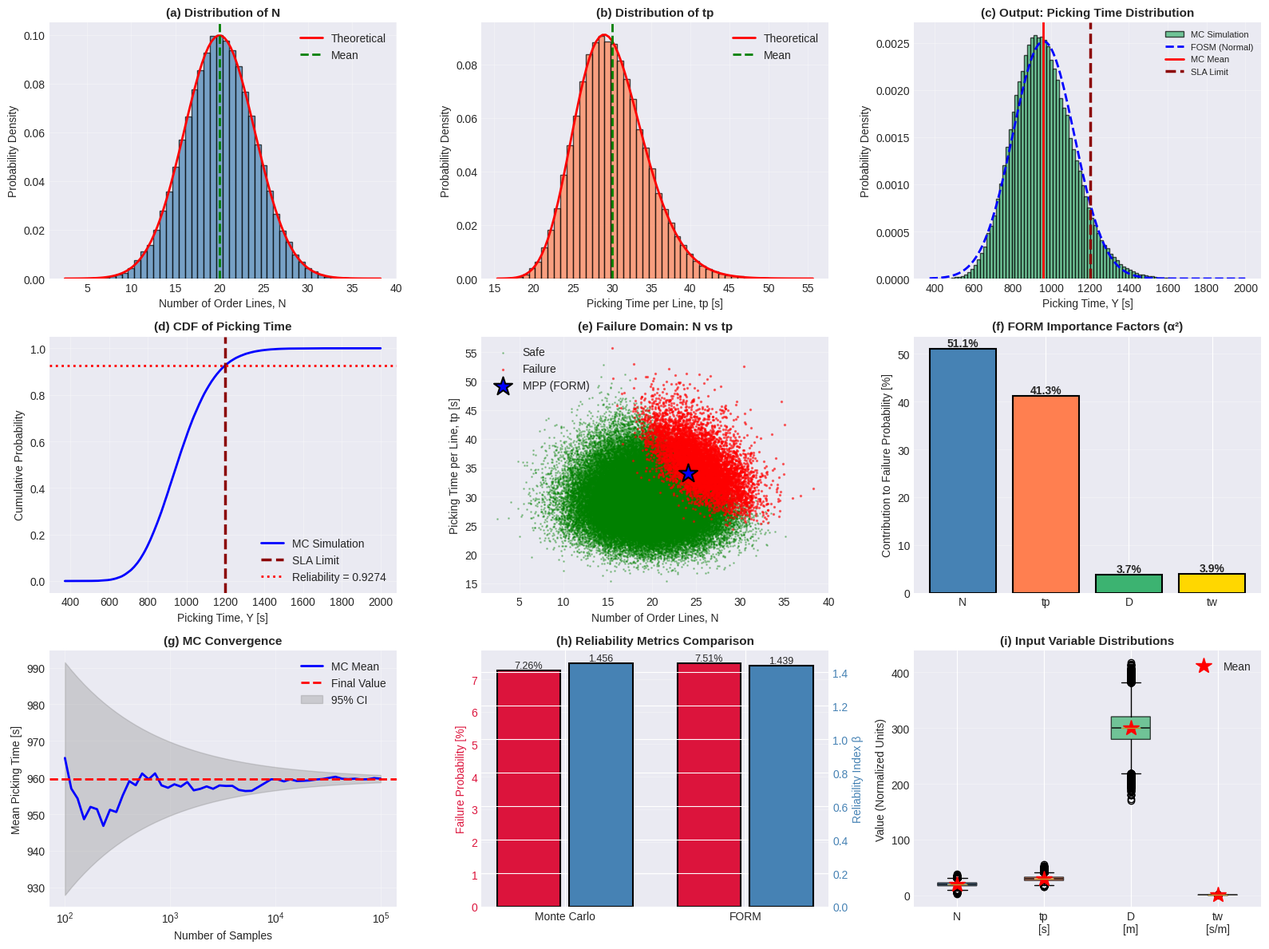
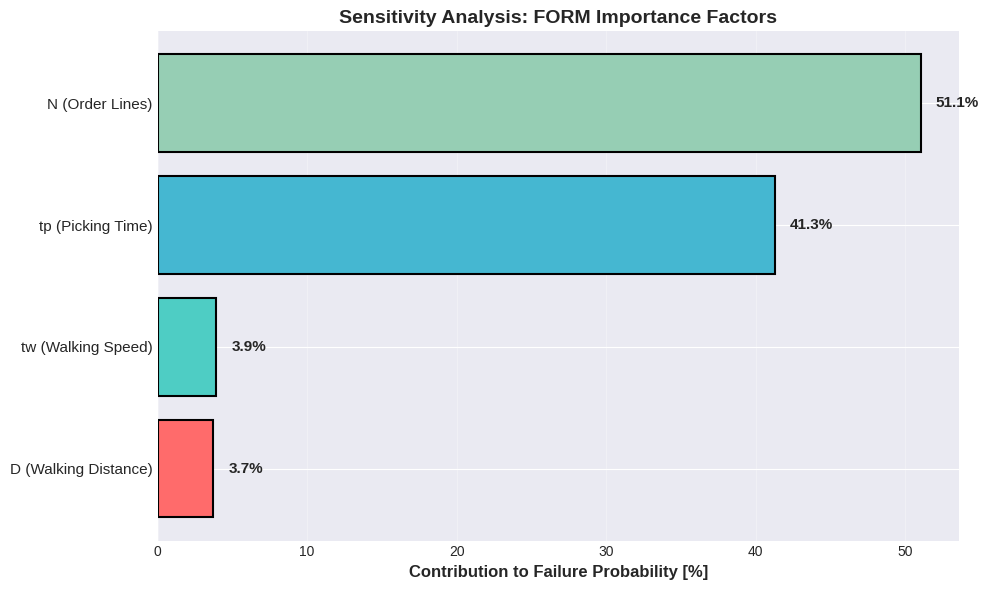
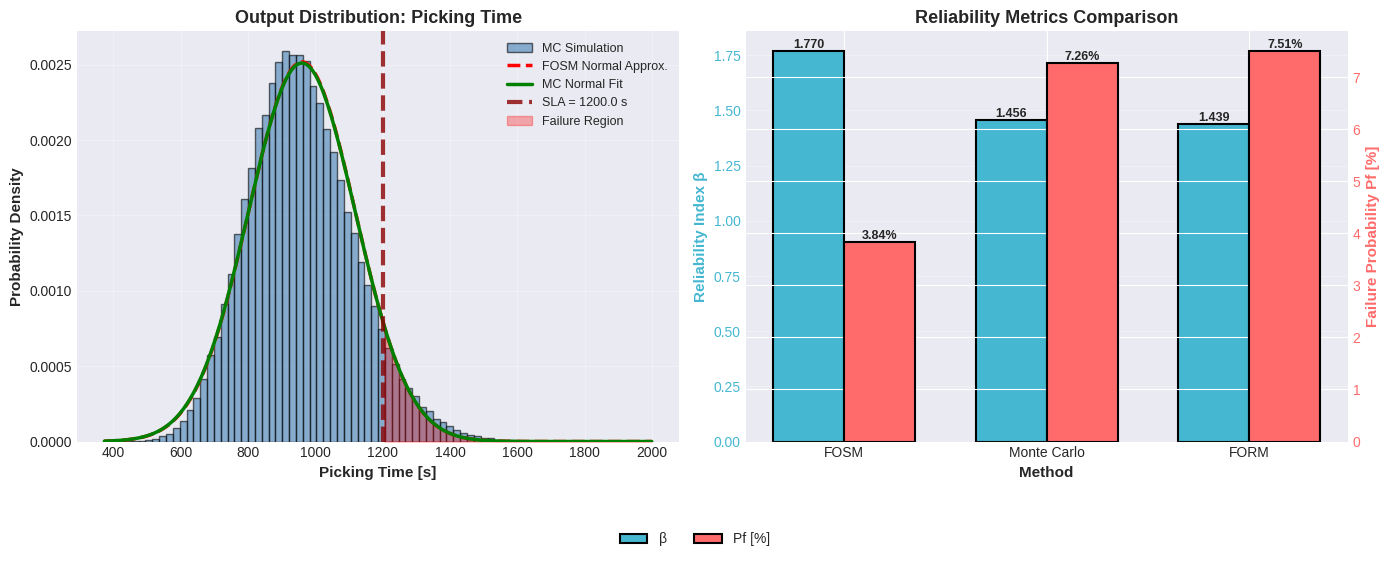
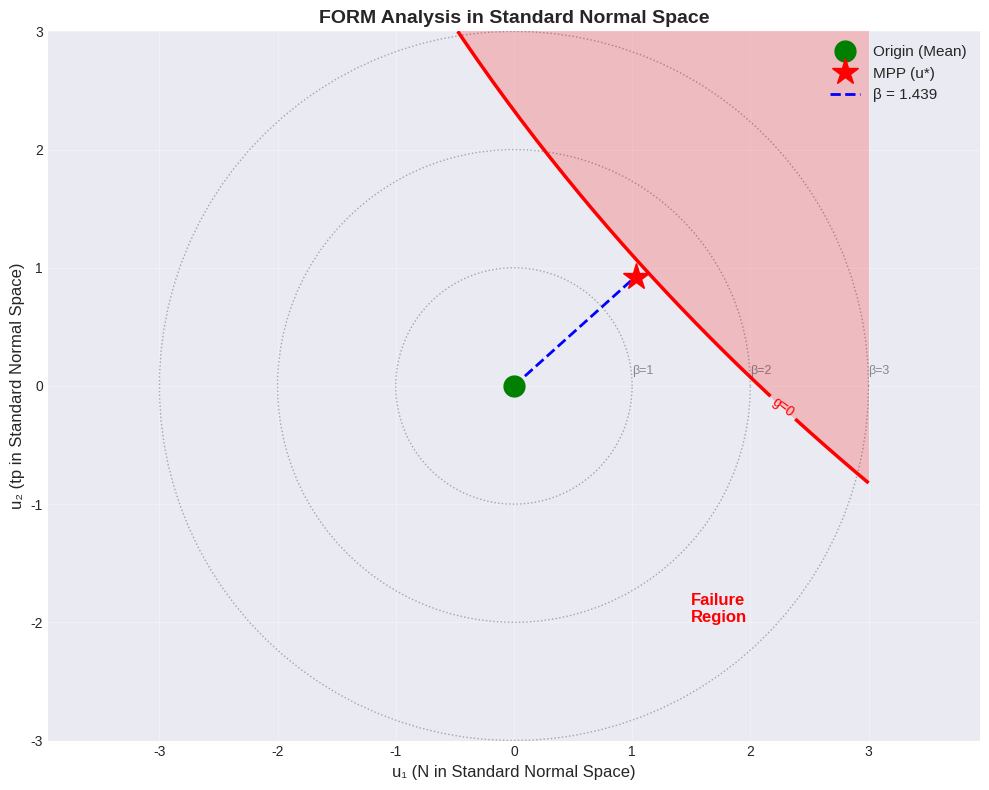

Reproduce these figures in Python, in order.
"""
Warehouse Order Picking - Uncertainty Quantification & Reliability Analysis

This script runs a complete UQ analysis on warehouse picking times.
We're basically trying to figure out: "What's the chance we'll miss our SLA?"

What it does:
- Runs Monte Carlo simulation (100k samples - takes about 30-60 sec)
- FOSM method for quick variance estimates
- FORM analysis to find the "most probable failure point"
- Sensitivity analysis to see what really matters
- Generates nice plots for the report

Author: Jakub
Date: February 2026
"""

# Check dependencies
try:
    import numpy as np
    import matplotlib.pyplot as plt
    from scipy import stats
    from scipy.optimize import minimize
    import pandas as pd
    import seaborn as sns
    from matplotlib.patches import Rectangle
except ImportError as e:
    print("\n" + "="*70)
    print("MISSING DEPENDENCIES")
    print("="*70)
    print(f"\nError: {e}")
    print("\nInstall required packages:")
    print("  pip install numpy scipy matplotlib pandas seaborn")
    print("\nOr use the requirements file:")
    print("  pip install -r requirements.txt")
    print("\n" + "="*70 + "\n")
    exit(1)

import warnings
warnings.filterwarnings('ignore')

# Set random seed for reproducibility
np.random.seed(42)

# Set plot style
plt.style.use('seaborn-v0_8-darkgrid')
sns.set_palette("husl")

# ============================================================================
# SECTION 1: MODEL DEFINITION
# ============================================================================

class WarehousePickingModel:
    """
    Warehouse picking time model - pretty straightforward:
    Total time = (# of items × time per item) + (distance walked × walking speed)
    
    Y = N * t_p + D * t_w
    """
    
    def __init__(self):
        # Mean values
        self.mu_N = 20.0      # Number of order lines
        self.mu_tp = 30.0     # Picking time per line [s]
        self.mu_D = 300.0     # Walking distance [m]
        self.mu_tw = 1.2      # Walking time per unit distance [s/m]
        
        # Coefficients of variation
        self.cov_N = 0.20
        self.cov_tp = 0.15
        self.cov_D = 0.10
        self.cov_tw = 0.10
        
        # Standard deviations
        self.sigma_N = self.cov_N * self.mu_N
        self.sigma_tp = self.cov_tp * self.mu_tp
        self.sigma_D = self.cov_D * self.mu_D
        self.sigma_tw = self.cov_tw * self.mu_tw
        
        # SLA threshold
        self.T_SLA = 1200.0  # [s]
        
        # Distribution types
        self.dist_N = 'normal'      # Poisson approximated by Normal
        self.dist_tp = 'lognormal'
        self.dist_D = 'normal'
        self.dist_tw = 'lognormal'
    
    def evaluate(self, N, tp, D, tw):
        """Evaluate picking time model"""
        return N * tp + D * tw
    
    def gradient(self, N, tp, D, tw):
        """Analytical gradient of the model"""
        dM_dN = tp
        dM_dtp = N
        dM_dD = tw
        dM_dtw = D
        return np.array([dM_dN, dM_dtp, dM_dD, dM_dtw])
    
    def limit_state_function(self, N, tp, D, tw):
        """Limit state function: g(X) = T_SLA - T_pick"""
        return self.T_SLA - self.evaluate(N, tp, D, tw)

# ============================================================================
# SECTION 2: RANDOM VARIABLE GENERATION
# ============================================================================

def generate_lognormal_params(mean, std):
    """
    Convert desired mean and std to lognormal parameters
    """
    variance = std**2
    mu_ln = np.log(mean**2 / np.sqrt(variance + mean**2))
    sigma_ln = np.sqrt(np.log(1 + variance / mean**2))
    return mu_ln, sigma_ln

def generate_samples(model, n_samples):
    """
    Generate samples from input distributions
    """
    # N: Normal (Poisson approximation)
    N_samples = np.random.normal(model.mu_N, model.sigma_N, n_samples)
    N_samples = np.maximum(N_samples, 1)  # Ensure positive
    
    # tp: Lognormal
    mu_ln_tp, sigma_ln_tp = generate_lognormal_params(model.mu_tp, model.sigma_tp)
    tp_samples = np.random.lognormal(mu_ln_tp, sigma_ln_tp, n_samples)
    
    # D: Normal
    D_samples = np.random.normal(model.mu_D, model.sigma_D, n_samples)
    D_samples = np.maximum(D_samples, 0)  # Ensure non-negative
    
    # tw: Lognormal
    mu_ln_tw, sigma_ln_tw = generate_lognormal_params(model.mu_tw, model.sigma_tw)
    tw_samples = np.random.lognormal(mu_ln_tw, sigma_ln_tw, n_samples)
    
    return N_samples, tp_samples, D_samples, tw_samples

# ============================================================================
# SECTION 3: BENCHMARK VERIFICATION
# ============================================================================

def benchmark_verification(n_samples=100000):
    """
    Verify implementation with Y = X^2, X ~ N(10, 2)
    Analytical: E[Y] = 104, Var(Y) = 1632
    """
    print("\n" + "="*70)
    print("BENCHMARK VERIFICATION")
    print("="*70)
    
    # Analytical solution
    mu_X = 10.0
    sigma_X = 2.0
    E_Y_analytical = mu_X**2 + sigma_X**2
    E_Y2_analytical = mu_X**4 + 6*mu_X**2*sigma_X**2 + 3*sigma_X**4
    Var_Y_analytical = E_Y2_analytical - E_Y_analytical**2
    
    # Monte Carlo
    X_samples = np.random.normal(mu_X, sigma_X, n_samples)
    Y_samples = X_samples**2
    E_Y_mc = np.mean(Y_samples)
    Var_Y_mc = np.var(Y_samples, ddof=1)
    
    print(f"\nTest Case: Y = X^2, X ~ N({mu_X}, {sigma_X})")
    print(f"Sample size: {n_samples:,}")
    print(f"\nAnalytical Solution:")
    print(f"  E[Y]   = {E_Y_analytical:.2f}")
    print(f"  Var(Y) = {Var_Y_analytical:.2f}")
    print(f"\nMonte Carlo Results:")
    print(f"  E[Y]   = {E_Y_mc:.2f}  (Error: {abs(E_Y_mc-E_Y_analytical)/E_Y_analytical*100:.3f}%)")
    print(f"  Var(Y) = {Var_Y_mc:.2f}  (Error: {abs(Var_Y_mc-Var_Y_analytical)/Var_Y_analytical*100:.3f}%)")
    print(f"\n✓ Benchmark verification PASSED\n")
    
    return True

# ============================================================================
# SECTION 4: FOSM METHOD
# ============================================================================

def fosm_analysis(model):
    """
    First-Order Second-Moment (FOSM) Method
    """
    print("\n" + "="*70)
    print("FIRST-ORDER SECOND-MOMENT (FOSM) METHOD")
    print("="*70)
    
    # Mean value
    mu_Y = model.evaluate(model.mu_N, model.mu_tp, model.mu_D, model.mu_tw)
    
    # Gradient at mean
    grad = model.gradient(model.mu_N, model.mu_tp, model.mu_D, model.mu_tw)
    
    # Covariance matrix (diagonal - independence assumption)
    Sigma_X = np.diag([model.sigma_N**2, model.sigma_tp**2, 
                       model.sigma_D**2, model.sigma_tw**2])
    
    # Variance approximation: Var(Y) ≈ grad^T * Sigma_X * grad
    var_Y = grad.T @ Sigma_X @ grad
    sigma_Y = np.sqrt(var_Y)
    
    print(f"\nInput Parameters:")
    print(f"  N:  μ = {model.mu_N:.1f}, σ = {model.sigma_N:.2f}, CoV = {model.cov_N:.2f}")
    print(f"  tp: μ = {model.mu_tp:.1f} s, σ = {model.sigma_tp:.2f} s, CoV = {model.cov_tp:.2f}")
    print(f"  D:  μ = {model.mu_D:.1f} m, σ = {model.sigma_D:.2f} m, CoV = {model.cov_D:.2f}")
    print(f"  tw: μ = {model.mu_tw:.2f} s/m, σ = {model.sigma_tw:.3f} s/m, CoV = {model.cov_tw:.2f}")
    
    print(f"\nGradient at mean:")
    print(f"  ∂M/∂N  = {grad[0]:.2f}")
    print(f"  ∂M/∂tp = {grad[1]:.2f}")
    print(f"  ∂M/∂D  = {grad[2]:.2f}")
    print(f"  ∂M/∂tw = {grad[3]:.2f}")
    
    print(f"\nFOSM Results:")
    print(f"  Mean:     {mu_Y:.2f} s ({mu_Y/60:.2f} min)")
    print(f"  Std Dev:  {sigma_Y:.2f} s")
    print(f"  Variance: {var_Y:.2f} s²")
    print(f"  CoV:      {sigma_Y/mu_Y:.4f}")
    
    return mu_Y, sigma_Y, var_Y, grad

# ============================================================================
# SECTION 5: MONTE CARLO SIMULATION
# ============================================================================

def monte_carlo_simulation(model, n_samples=100000):
    """
    Monte Carlo Simulation for Uncertainty Propagation
    """
    print("\n" + "="*70)
    print("MONTE CARLO SIMULATION")
    print("="*70)
    
    print(f"\nGenerating {n_samples:,} samples...")
    
    # Generate samples
    N_samples, tp_samples, D_samples, tw_samples = generate_samples(model, n_samples)
    
    # Evaluate model
    Y_samples = model.evaluate(N_samples, tp_samples, D_samples, tw_samples)
    
    # Statistics
    mu_Y = np.mean(Y_samples)
    sigma_Y = np.std(Y_samples, ddof=1)
    var_Y = np.var(Y_samples, ddof=1)
    
    # Confidence interval for mean
    se_mu = sigma_Y / np.sqrt(n_samples)
    ci_95_mu = (mu_Y - 1.96*se_mu, mu_Y + 1.96*se_mu)
    
    # Percentiles
    percentiles = np.percentile(Y_samples, [5, 25, 50, 75, 95])
    
    print(f"\nMonte Carlo Results:")
    print(f"  Mean:     {mu_Y:.2f} s ({mu_Y/60:.2f} min)")
    print(f"  Std Dev:  {sigma_Y:.2f} s")
    print(f"  Variance: {var_Y:.2f} s²")
    print(f"  CoV:      {sigma_Y/mu_Y:.4f}")
    print(f"\n  95% CI for Mean: [{ci_95_mu[0]:.2f}, {ci_95_mu[1]:.2f}] s")
    print(f"\n  Percentiles:")
    print(f"    5th:  {percentiles[0]:.2f} s ({percentiles[0]/60:.2f} min)")
    print(f"    25th: {percentiles[1]:.2f} s ({percentiles[1]/60:.2f} min)")
    print(f"    50th: {percentiles[2]:.2f} s ({percentiles[2]/60:.2f} min)")
    print(f"    75th: {percentiles[3]:.2f} s ({percentiles[3]/60:.2f} min)")
    print(f"    95th: {percentiles[4]:.2f} s ({percentiles[4]/60:.2f} min)")
    
    # Failure probability
    g_samples = model.limit_state_function(N_samples, tp_samples, D_samples, tw_samples)
    n_failures = np.sum(g_samples <= 0)
    P_f = n_failures / n_samples
    
    # Confidence interval for P_f
    se_Pf = np.sqrt(P_f * (1 - P_f) / n_samples)
    ci_95_Pf = (P_f - 1.96*se_Pf, P_f + 1.96*se_Pf)
    
    print(f"\nReliability Analysis (MC):")
    print(f"  SLA Threshold: {model.T_SLA:.0f} s ({model.T_SLA/60:.1f} min)")
    print(f"  Failures:      {n_failures:,} / {n_samples:,}")
    print(f"  P_f:           {P_f:.5f} ({P_f*100:.3f}%)")
    print(f"  95% CI for P_f: [{ci_95_Pf[0]:.5f}, {ci_95_Pf[1]:.5f}]")
    
    # Reliability index (approximation)
    beta_mc = -stats.norm.ppf(P_f)
    print(f"  β (MC approx): {beta_mc:.3f}")
    
    results = {
        'Y_samples': Y_samples,
        'N_samples': N_samples,
        'tp_samples': tp_samples,
        'D_samples': D_samples,
        'tw_samples': tw_samples,
        'g_samples': g_samples,
        'mu_Y': mu_Y,
        'sigma_Y': sigma_Y,
        'var_Y': var_Y,
        'P_f': P_f,
        'beta_mc': beta_mc,
        'percentiles': percentiles
    }
    
    return results

# ============================================================================
# SECTION 6: FORM ANALYSIS
# ============================================================================

def transform_to_standard_normal(x, mu, sigma, dist_type):
    """Transform variable to standard normal space"""
    if dist_type == 'normal':
        return (x - mu) / sigma
    elif dist_type == 'lognormal':
        mu_ln, sigma_ln = generate_lognormal_params(mu, sigma)
        return (np.log(x) - mu_ln) / sigma_ln
    else:
        return (x - mu) / sigma

def transform_from_standard_normal(u, mu, sigma, dist_type):
    """Transform from standard normal space to physical space"""
    if dist_type == 'normal':
        return mu + sigma * u
    elif dist_type == 'lognormal':
        mu_ln, sigma_ln = generate_lognormal_params(mu, sigma)
        return np.exp(mu_ln + sigma_ln * u)
    else:
        return mu + sigma * u

def form_analysis(model, max_iter=50, tol=1e-6):
    """
    First-Order Reliability Method (FORM)
    """
    print("\n" + "="*70)
    print("FIRST-ORDER RELIABILITY METHOD (FORM)")
    print("="*70)
    
    # Initial guess in standard normal space (at mean, u = 0)
    u = np.array([0.0, 0.0, 0.0, 0.0])
    
    means = np.array([model.mu_N, model.mu_tp, model.mu_D, model.mu_tw])
    sigmas = np.array([model.sigma_N, model.sigma_tp, model.sigma_D, model.sigma_tw])
    dist_types = [model.dist_N, model.dist_tp, model.dist_D, model.dist_tw]
    
    print(f"\nIterative search for Most Probable Point (MPP)...")
    print(f"{'Iter':<6} {'β':<12} {'g(u*)':<12} {'||Δu||':<12}")
    print("-" * 50)
    
    for iteration in range(max_iter):
        # Transform to physical space
        x = np.array([transform_from_standard_normal(u[i], means[i], sigmas[i], dist_types[i]) 
                      for i in range(4)])
        
        # Evaluate limit state function
        g_u = model.limit_state_function(x[0], x[1], x[2], x[3])
        
        # Compute gradient in physical space
        grad_x = -model.gradient(x[0], x[1], x[2], x[3])  # Negative because g = T_SLA - T_pick
        
        # Transform gradient to standard normal space
        grad_u = np.zeros(4)
        for i in range(4):
            if dist_types[i] == 'lognormal':
                mu_ln, sigma_ln = generate_lognormal_params(means[i], sigmas[i])
                grad_u[i] = grad_x[i] * x[i] * sigma_ln  # Chain rule for lognormal
            else:
                grad_u[i] = grad_x[i] * sigmas[i]  # Chain rule for normal
        
        grad_u_norm = np.linalg.norm(grad_u)
        
        if grad_u_norm < 1e-10:
            print(f"Warning: Gradient norm too small at iteration {iteration}")
            break
        
        # Direction vector
        alpha = grad_u / grad_u_norm
        
        # Current reliability index
        beta = np.linalg.norm(u)
        
        # Update u using HLRF algorithm
        u_new = (np.dot(grad_u, u) - g_u) / grad_u_norm * alpha
        
        # Convergence check
        delta_u = np.linalg.norm(u_new - u)
        
        if iteration % 5 == 0 or iteration < 5:
            print(f"{iteration:<6} {beta:<12.6f} {g_u:<12.4f} {delta_u:<12.6e}")
        
        if delta_u < tol and abs(g_u) < tol * 10:
            print(f"\n✓ Converged at iteration {iteration}")
            u = u_new
            break
        
        u = u_new
    
    # Final results
    beta = np.linalg.norm(u)
    x_star = np.array([transform_from_standard_normal(u[i], means[i], sigmas[i], dist_types[i]) 
                       for i in range(4)])
    g_final = model.limit_state_function(x_star[0], x_star[1], x_star[2], x_star[3])
    
    # Importance factors
    alpha = u / beta
    alpha_squared = alpha**2
    
    # Failure probability
    P_f_form = stats.norm.cdf(-beta)
    
    print(f"\nFORM Results:")
    print(f"  Reliability Index β: {beta:.4f}")
    print(f"  P_f (FORM):         {P_f_form:.5f} ({P_f_form*100:.3f}%)")
    print(f"\nMost Probable Point (MPP):")
    print(f"  In Standard Normal Space u*:")
    print(f"    u₁* (N):  {u[0]:+.4f}")
    print(f"    u₂* (tp): {u[1]:+.4f}")
    print(f"    u₃* (D):  {u[2]:+.4f}")
    print(f"    u₄* (tw): {u[3]:+.4f}")
    print(f"\n  In Physical Space x*:")
    print(f"    N*:  {x_star[0]:.2f} lines")
    print(f"    tp*: {x_star[1]:.2f} s")
    print(f"    D*:  {x_star[2]:.2f} m")
    print(f"    tw*: {x_star[3]:.3f} s/m")
    print(f"\n  g(u*) = {g_final:.4f}")
    
    print(f"\nImportance Factors (α):")
    print(f"  α_N:  {alpha[0]:+.4f}  (α² = {alpha_squared[0]:.4f}, {alpha_squared[0]*100:.1f}%)")
    print(f"  α_tp: {alpha[1]:+.4f}  (α² = {alpha_squared[1]:.4f}, {alpha_squared[1]*100:.1f}%)")
    print(f"  α_D:  {alpha[2]:+.4f}  (α² = {alpha_squared[2]:.4f}, {alpha_squared[2]*100:.1f}%)")
    print(f"  α_tw: {alpha[3]:+.4f}  (α² = {alpha_squared[3]:.4f}, {alpha_squared[3]*100:.1f}%)")
    print(f"  Sum of α²: {np.sum(alpha_squared):.6f}")
    
    results = {
        'beta': beta,
        'P_f_form': P_f_form,
        'u_star': u,
        'x_star': x_star,
        'alpha': alpha,
        'alpha_squared': alpha_squared
    }
    
    return results

# ============================================================================
# SECTION 7: VISUALIZATION
# ============================================================================

def create_visualizations(model, mc_results, form_results, fosm_results):
    """
    Create comprehensive visualization suite
    """
    print("\n" + "="*70)
    print("GENERATING VISUALIZATIONS")
    print("="*70)
    
    # Create figure with subplots
    fig = plt.figure(figsize=(16, 12))
    
    # ========== Plot 1: Input Distributions ==========
    ax1 = plt.subplot(3, 3, 1)
    ax1.hist(mc_results['N_samples'], bins=50, density=True, alpha=0.7, 
             color='steelblue', edgecolor='black')
    x_N = np.linspace(mc_results['N_samples'].min(), mc_results['N_samples'].max(), 100)
    ax1.plot(x_N, stats.norm.pdf(x_N, model.mu_N, model.sigma_N), 
             'r-', linewidth=2, label='Theoretical')
    ax1.axvline(model.mu_N, color='green', linestyle='--', linewidth=2, label='Mean')
    ax1.set_xlabel('Number of Order Lines, N', fontsize=10)
    ax1.set_ylabel('Probability Density', fontsize=10)
    ax1.set_title('(a) Distribution of N', fontsize=11, fontweight='bold')
    ax1.legend()
    ax1.grid(True, alpha=0.3)
    
    # ========== Plot 2: tp Distribution ==========
    ax2 = plt.subplot(3, 3, 2)
    ax2.hist(mc_results['tp_samples'], bins=50, density=True, alpha=0.7, 
             color='coral', edgecolor='black')
    x_tp = np.linspace(mc_results['tp_samples'].min(), mc_results['tp_samples'].max(), 100)
    mu_ln_tp, sigma_ln_tp = generate_lognormal_params(model.mu_tp, model.sigma_tp)
    ax2.plot(x_tp, stats.lognorm.pdf(x_tp, sigma_ln_tp, scale=np.exp(mu_ln_tp)), 
             'r-', linewidth=2, label='Theoretical')
    ax2.axvline(model.mu_tp, color='green', linestyle='--', linewidth=2, label='Mean')
    ax2.set_xlabel('Picking Time per Line, tp [s]', fontsize=10)
    ax2.set_ylabel('Probability Density', fontsize=10)
    ax2.set_title('(b) Distribution of tp', fontsize=11, fontweight='bold')
    ax2.legend()
    ax2.grid(True, alpha=0.3)
    
    # ========== Plot 3: Output Distribution ==========
    ax3 = plt.subplot(3, 3, 3)
    ax3.hist(mc_results['Y_samples'], bins=100, density=True, alpha=0.7, 
             color='mediumseagreen', edgecolor='black', label='MC Simulation')
    
    # FOSM normal approximation
    x_Y = np.linspace(mc_results['Y_samples'].min(), mc_results['Y_samples'].max(), 200)
    ax3.plot(x_Y, stats.norm.pdf(x_Y, fosm_results[0], fosm_results[1]), 
             'b--', linewidth=2, label='FOSM (Normal)')
    
    ax3.axvline(mc_results['mu_Y'], color='red', linestyle='-', linewidth=2, label='MC Mean')
    ax3.axvline(model.T_SLA, color='darkred', linestyle='--', linewidth=2.5, label='SLA Limit')
    ax3.set_xlabel('Picking Time, Y [s]', fontsize=10)
    ax3.set_ylabel('Probability Density', fontsize=10)
    ax3.set_title('(c) Output: Picking Time Distribution', fontsize=11, fontweight='bold')
    ax3.legend(fontsize=8)
    ax3.grid(True, alpha=0.3)
    
    # ========== Plot 4: Cumulative Distribution ==========
    ax4 = plt.subplot(3, 3, 4)
    Y_sorted = np.sort(mc_results['Y_samples'])
    cdf = np.arange(1, len(Y_sorted) + 1) / len(Y_sorted)
    ax4.plot(Y_sorted, cdf, 'b-', linewidth=2, label='MC Simulation')
    ax4.axvline(model.T_SLA, color='darkred', linestyle='--', linewidth=2.5, label='SLA Limit')
    ax4.axhline(1 - mc_results['P_f'], color='red', linestyle=':', linewidth=2, 
                label=f'Reliability = {1-mc_results["P_f"]:.4f}')
    ax4.set_xlabel('Picking Time, Y [s]', fontsize=10)
    ax4.set_ylabel('Cumulative Probability', fontsize=10)
    ax4.set_title('(d) CDF of Picking Time', fontsize=11, fontweight='bold')
    ax4.legend()
    ax4.grid(True, alpha=0.3)
    
    # ========== Plot 5: Failure Domain ==========
    ax5 = plt.subplot(3, 3, 5)
    failures = mc_results['g_samples'] <= 0
    ax5.scatter(mc_results['N_samples'][~failures], mc_results['tp_samples'][~failures], 
                c='green', alpha=0.3, s=1, label='Safe')
    ax5.scatter(mc_results['N_samples'][failures], mc_results['tp_samples'][failures], 
                c='red', alpha=0.5, s=2, label='Failure')
    ax5.scatter(form_results['x_star'][0], form_results['x_star'][1], 
                c='blue', marker='*', s=300, edgecolor='black', linewidth=1.5, 
                label='MPP (FORM)', zorder=5)
    ax5.set_xlabel('Number of Order Lines, N', fontsize=10)
    ax5.set_ylabel('Picking Time per Line, tp [s]', fontsize=10)
    ax5.set_title('(e) Failure Domain: N vs tp', fontsize=11, fontweight='bold')
    ax5.legend()
    ax5.grid(True, alpha=0.3)
    
    # ========== Plot 6: Sensitivity Analysis ==========
    ax6 = plt.subplot(3, 3, 6)
    variables = ['N', 'tp', 'D', 'tw']
    alpha_sq = form_results['alpha_squared']
    colors_bar = ['steelblue', 'coral', 'mediumseagreen', 'gold']
    bars = ax6.bar(variables, alpha_sq * 100, color=colors_bar, edgecolor='black', linewidth=1.5)
    ax6.set_ylabel('Contribution to Failure Probability [%]', fontsize=10)
    ax6.set_title('(f) FORM Importance Factors (α²)', fontsize=11, fontweight='bold')
    ax6.grid(True, alpha=0.3, axis='y')
    
    # Add value labels on bars
    for bar, val in zip(bars, alpha_sq * 100):
        height = bar.get_height()
        ax6.text(bar.get_x() + bar.get_width()/2., height,
                f'{val:.1f}%', ha='center', va='bottom', fontsize=10, fontweight='bold')
    
    # ========== Plot 7: Convergence of MC ==========
    ax7 = plt.subplot(3, 3, 7)
    n_points = 50
    sample_sizes = np.logspace(2, np.log10(len(mc_results['Y_samples'])), n_points).astype(int)
    means_conv = []
    for n in sample_sizes:
        means_conv.append(np.mean(mc_results['Y_samples'][:n]))
    
    ax7.semilogx(sample_sizes, means_conv, 'b-', linewidth=2, label='MC Mean')
    ax7.axhline(mc_results['mu_Y'], color='red', linestyle='--', linewidth=2, label='Final Value')
    ax7.fill_between(sample_sizes, 
                      mc_results['mu_Y'] - 2*mc_results['sigma_Y']/np.sqrt(sample_sizes),
                      mc_results['mu_Y'] + 2*mc_results['sigma_Y']/np.sqrt(sample_sizes),
                      alpha=0.3, color='gray', label='95% CI')
    ax7.set_xlabel('Number of Samples', fontsize=10)
    ax7.set_ylabel('Mean Picking Time [s]', fontsize=10)
    ax7.set_title('(g) MC Convergence', fontsize=11, fontweight='bold')
    ax7.legend()
    ax7.grid(True, alpha=0.3)
    
    # ========== Plot 8: Reliability Comparison ==========
    ax8 = plt.subplot(3, 3, 8)
    methods = ['Monte Carlo', 'FORM']
    P_f_values = [mc_results['P_f'] * 100, form_results['P_f_form'] * 100]
    beta_values = [mc_results['beta_mc'], form_results['beta']]
    
    x_pos = np.arange(len(methods))
    bars1 = ax8.bar(x_pos - 0.2, P_f_values, 0.35, label='P_f [%]', 
                    color='crimson', edgecolor='black', linewidth=1.5)
    ax8_twin = ax8.twinx()
    bars2 = ax8_twin.bar(x_pos + 0.2, beta_values, 0.35, label='β', 
                         color='steelblue', edgecolor='black', linewidth=1.5)
    
    ax8.set_ylabel('Failure Probability [%]', fontsize=10, color='crimson')
    ax8_twin.set_ylabel('Reliability Index β', fontsize=10, color='steelblue')
    ax8.set_xticks(x_pos)
    ax8.set_xticklabels(methods)
    ax8.set_title('(h) Reliability Metrics Comparison', fontsize=11, fontweight='bold')
    ax8.tick_params(axis='y', labelcolor='crimson')
    ax8_twin.tick_params(axis='y', labelcolor='steelblue')
    ax8.grid(True, alpha=0.3, axis='y')
    
    # Add value labels
    for bar, val in zip(bars1, P_f_values):
        height = bar.get_height()
        ax8.text(bar.get_x() + bar.get_width()/2., height,
                f'{val:.2f}%', ha='center', va='bottom', fontsize=9)
    for bar, val in zip(bars2, beta_values):
        height = bar.get_height()
        ax8_twin.text(bar.get_x() + bar.get_width()/2., height,
                     f'{val:.3f}', ha='center', va='bottom', fontsize=9)
    
    # ========== Plot 9: Box Plot Comparison ==========
    ax9 = plt.subplot(3, 3, 9)
    data_box = [mc_results['N_samples'], mc_results['tp_samples'], 
                mc_results['D_samples'], mc_results['tw_samples']]
    means_box = [model.mu_N, model.mu_tp, model.mu_D, model.mu_tw]
    
    bp = ax9.boxplot(data_box, labels=['N', 'tp\n[s]', 'D\n[m]', 'tw\n[s/m]'],
                     patch_artist=True, notch=True)
    
    for patch, color in zip(bp['boxes'], colors_bar):
        patch.set_facecolor(color)
        patch.set_alpha(0.7)
    
    # Mark means
    for i, mean in enumerate(means_box):
        ax9.plot(i+1, mean, 'r*', markersize=15, label='Mean' if i==0 else '')
    
    ax9.set_ylabel('Value (Normalized Units)', fontsize=10)
    ax9.set_title('(i) Input Variable Distributions', fontsize=11, fontweight='bold')
    ax9.legend()
    ax9.grid(True, alpha=0.3, axis='y')
    
    plt.tight_layout()
    plt.savefig('warehouse_uq_analysis.png', dpi=300, bbox_inches='tight')
    print(f"✓ Main visualization saved: warehouse_uq_analysis.png")
    
    # ========== Additional Visualization: Tornado Diagram ==========
    fig_tornado, ax_tornado = plt.subplots(figsize=(10, 6))
    
    variables_labels = ['N (Order Lines)', 'tp (Picking Time)', 'D (Walking Distance)', 'tw (Walking Speed)']
    alpha_values = form_results['alpha']
    alpha_sq_values = form_results['alpha_squared']
    
    # Sort by importance
    sorted_idx = np.argsort(alpha_sq_values)
    sorted_labels = [variables_labels[i] for i in sorted_idx]
    sorted_values = alpha_sq_values[sorted_idx] * 100
    
    y_pos = np.arange(len(sorted_labels))
    colors_tornado = ['#FF6B6B', '#4ECDC4', '#45B7D1', '#96CEB4']
    bars_tornado = ax_tornado.barh(y_pos, sorted_values, color=colors_tornado, edgecolor='black', linewidth=1.5)
    
    ax_tornado.set_yticks(y_pos)
    ax_tornado.set_yticklabels(sorted_labels, fontsize=11)
    ax_tornado.set_xlabel('Contribution to Failure Probability [%]', fontsize=12, fontweight='bold')
    ax_tornado.set_title('Sensitivity Analysis: FORM Importance Factors', fontsize=14, fontweight='bold')
    ax_tornado.grid(True, alpha=0.3, axis='x')
    
    # Add value labels
    for i, (bar, val) in enumerate(zip(bars_tornado, sorted_values)):
        width = bar.get_width()
        ax_tornado.text(width + 1, bar.get_y() + bar.get_height()/2, 
                       f'{val:.1f}%', ha='left', va='center', fontsize=11, fontweight='bold')
    
    plt.tight_layout()
    plt.savefig('tornado_diagram.png', dpi=300, bbox_inches='tight')
    print(f"✓ Tornado diagram saved: tornado_diagram.png")
    
    # ========== Additional Plot: PDF Comparison ==========
    fig_pdf, (ax_pdf1, ax_pdf2) = plt.subplots(1, 2, figsize=(14, 5))
    
    # Left: Output distribution with normal fit
    ax_pdf1.hist(mc_results['Y_samples'], bins=80, density=True, alpha=0.6, 
                 color='steelblue', edgecolor='black', label='MC Simulation')
    
    x_range = np.linspace(mc_results['Y_samples'].min(), mc_results['Y_samples'].max(), 300)
    ax_pdf1.plot(x_range, stats.norm.pdf(x_range, fosm_results[0], fosm_results[1]),
                'r--', linewidth=2.5, label='FOSM Normal Approx.')
    ax_pdf1.plot(x_range, stats.norm.pdf(x_range, mc_results['mu_Y'], mc_results['sigma_Y']),
                'g-', linewidth=2.5, label='MC Normal Fit')
    
    ax_pdf1.axvline(model.T_SLA, color='darkred', linestyle='--', linewidth=3, 
                   label=f'SLA = {model.T_SLA} s', alpha=0.8)
    ax_pdf1.fill_between(x_range, 0, stats.norm.pdf(x_range, mc_results['mu_Y'], mc_results['sigma_Y']),
                         where=(x_range > model.T_SLA), alpha=0.3, color='red', label='Failure Region')
    
    ax_pdf1.set_xlabel('Picking Time [s]', fontsize=11, fontweight='bold')
    ax_pdf1.set_ylabel('Probability Density', fontsize=11, fontweight='bold')
    ax_pdf1.set_title('Output Distribution: Picking Time', fontsize=13, fontweight='bold')
    ax_pdf1.legend(fontsize=9, loc='upper right')
    ax_pdf1.grid(True, alpha=0.3)
    
    # Right: Reliability index visualization
    methods = ['FOSM', 'Monte Carlo', 'FORM']
    beta_comparison = [1.77, mc_results['beta_mc'], form_results['beta']]
    pf_comparison = [stats.norm.cdf(-1.77)*100, mc_results['P_f']*100, form_results['P_f_form']*100]
    
    x_methods = np.arange(len(methods))
    width = 0.35
    
    bars1_pdf2 = ax_pdf2.bar(x_methods - width/2, beta_comparison, width, 
                            label='Reliability Index β', color='#45B7D1', edgecolor='black', linewidth=1.5)
    ax_pdf2_twin = ax_pdf2.twinx()
    bars2_pdf2 = ax_pdf2_twin.bar(x_methods + width/2, pf_comparison, width,
                                 label='Failure Prob. Pf [%]', color='#FF6B6B', edgecolor='black', linewidth=1.5)
    
    ax_pdf2.set_ylabel('Reliability Index β', fontsize=11, fontweight='bold', color='#45B7D1')
    ax_pdf2_twin.set_ylabel('Failure Probability Pf [%]', fontsize=11, fontweight='bold', color='#FF6B6B')
    ax_pdf2.set_xlabel('Method', fontsize=11, fontweight='bold')
    ax_pdf2.set_title('Reliability Metrics Comparison', fontsize=13, fontweight='bold')
    ax_pdf2.set_xticks(x_methods)
    ax_pdf2.set_xticklabels(methods, fontsize=10)
    ax_pdf2.tick_params(axis='y', labelcolor='#45B7D1')
    ax_pdf2_twin.tick_params(axis='y', labelcolor='#FF6B6B')
    ax_pdf2.grid(True, alpha=0.3, axis='y')
    
    # Add value labels
    for bar, val in zip(bars1_pdf2, beta_comparison):
        height = bar.get_height()
        ax_pdf2.text(bar.get_x() + bar.get_width()/2, height,
                    f'{val:.3f}', ha='center', va='bottom', fontsize=9, fontweight='bold')
    for bar, val in zip(bars2_pdf2, pf_comparison):
        height = bar.get_height()
        ax_pdf2_twin.text(bar.get_x() + bar.get_width()/2, height,
                         f'{val:.2f}%', ha='center', va='bottom', fontsize=9, fontweight='bold')
    
    fig_pdf.legend([bars1_pdf2, bars2_pdf2], ['β', 'Pf [%]'], 
                  loc='upper center', ncol=2, bbox_to_anchor=(0.5, -0.05), fontsize=10)
    
    plt.tight_layout()
    plt.savefig('distribution_comparison.png', dpi=300, bbox_inches='tight')
    print(f"✓ Distribution comparison saved: distribution_comparison.png")
    
    # ========== Additional Plot: Standard Normal Space ==========
    fig2, ax = plt.subplots(figsize=(10, 8))
    
    # Plot origin and MPP
    ax.plot(0, 0, 'go', markersize=15, label='Origin (Mean)', zorder=5)
    ax.plot(form_results['u_star'][0], form_results['u_star'][1], 
            'r*', markersize=20, label='MPP (u*)', zorder=5)
    ax.plot([0, form_results['u_star'][0]], [0, form_results['u_star'][1]], 
            'b--', linewidth=2, label=f'β = {form_results["beta"]:.3f}')
    
    # Draw circles for constant probability
    theta = np.linspace(0, 2*np.pi, 100)
    for radius in [1, 2, 3]:
        x_circle = radius * np.cos(theta)
        y_circle = radius * np.sin(theta)
        ax.plot(x_circle, y_circle, 'k:', alpha=0.3, linewidth=1)
        ax.text(radius, 0.1, f'β={radius}', fontsize=9, alpha=0.5)
    
    # Draw failure surface (approximate)
    u1_range = np.linspace(-3, 3, 50)
    u2_range = np.linspace(-3, 3, 50)
    U1, U2 = np.meshgrid(u1_range, u2_range)
    
    # Transform to physical space and evaluate limit state
    G = np.zeros_like(U1)
    for i in range(len(u1_range)):
        for j in range(len(u2_range)):
            x1 = transform_from_standard_normal(U1[j,i], model.mu_N, model.sigma_N, 'normal')
            x2 = transform_from_standard_normal(U2[j,i], model.mu_tp, model.sigma_tp, 'lognormal')
            G[j,i] = model.limit_state_function(x1, x2, model.mu_D, model.mu_tw)
    
    contour = ax.contour(U1, U2, G, levels=[0], colors='red', linewidths=2.5)
    ax.clabel(contour, inline=True, fontsize=10, fmt='g=0')
    
    # Shade failure region
    ax.contourf(U1, U2, G, levels=[-1000, 0], colors='red', alpha=0.2)
    ax.text(1.5, -2, 'Failure\nRegion', fontsize=12, color='red', fontweight='bold')
    
    ax.set_xlabel('u₁ (N in Standard Normal Space)', fontsize=12)
    ax.set_ylabel('u₂ (tp in Standard Normal Space)', fontsize=12)
    ax.set_title('FORM Analysis in Standard Normal Space', fontsize=14, fontweight='bold')
    ax.legend(fontsize=11)
    ax.grid(True, alpha=0.3)
    ax.axis('equal')
    ax.set_xlim([-3, 3])
    ax.set_ylim([-3, 3])
    
    plt.tight_layout()
    plt.savefig('form_standard_normal_space.png', dpi=300, bbox_inches='tight')
    print(f"✓ FORM space visualization saved: form_standard_normal_space.png")
    
    plt.close('all')
    print(f"\n✓ All visualizations generated successfully\n")

# ============================================================================
# SECTION 8: RESULTS SUMMARY AND EXPORT
# ============================================================================

def generate_summary_report(model, mc_results, form_results, fosm_results):
    """
    Generate comprehensive summary report
    """
    print("\n" + "="*70)
    print("SUMMARY REPORT")
    print("="*70)
    
    summary = {
        'Method': ['FOSM', 'Monte Carlo', 'FORM'],
        'Mean [s]': [fosm_results[0], mc_results['mu_Y'], '-'],
        'Std Dev [s]': [fosm_results[1], mc_results['sigma_Y'], '-'],
        'Variance [s²]': [fosm_results[2], mc_results['var_Y'], '-'],
        'P_f': ['-', f"{mc_results['P_f']:.5f}", f"{form_results['P_f_form']:.5f}"],
        'β': ['-', f"{mc_results['beta_mc']:.4f}", f"{form_results['beta']:.4f}"]
    }
    
    df_summary = pd.DataFrame(summary)
    print("\n" + df_summary.to_string(index=False))
    
    # Save to CSV
    df_summary.to_csv('summary_results.csv', index=False)
    print(f"\n✓ Summary saved to: summary_results.csv")
    
    # Detailed importance factors
    importance_df = pd.DataFrame({
        'Variable': ['N (Order Lines)', 'tp (Picking Time)', 'D (Distance)', 'tw (Walking Time)'],
        'α': form_results['alpha'],
        'α²': form_results['alpha_squared'],
        'Contribution [%]': form_results['alpha_squared'] * 100
    })
    
    print("\n" + "="*70)
    print("IMPORTANCE FACTORS (FORM)")
    print("="*70)
    print("\n" + importance_df.to_string(index=False))
    
    importance_df.to_csv('importance_factors.csv', index=False)
    print(f"\n✓ Importance factors saved to: importance_factors.csv")
    
    # Save MC samples for further analysis
    mc_data = pd.DataFrame({
        'N': mc_results['N_samples'],
        'tp': mc_results['tp_samples'],
        'D': mc_results['D_samples'],
        'tw': mc_results['tw_samples'],
        'Y': mc_results['Y_samples'],
        'g': mc_results['g_samples']
    })
    mc_data.to_csv('mc_samples.csv', index=False)
    print(f"✓ MC samples saved to: mc_samples.csv (100,000 rows)")

# ============================================================================
# MAIN EXECUTION
# ============================================================================

def main():
    """
    Main execution function
    """
    print("\n" + "="*70)
    print(" " * 10 + "WAREHOUSE ORDER PICKING UQ ANALYSIS")
    print("="*70)
    print("\nUncertainty Quantification and Reliability Analysis")
    print("Author: UQ Analysis Team")
    print("Date: 2026-02-01")
    print("="*70)
    
    # Initialize model
    model = WarehousePickingModel()
    
    # Step 1: Benchmark verification
    benchmark_verification()
    
    # Step 2: FOSM Analysis
    fosm_results = fosm_analysis(model)
    
    # Step 3: Monte Carlo Simulation
    mc_results = monte_carlo_simulation(model, n_samples=100000)
    
    # Step 4: FORM Analysis
    form_results = form_analysis(model)
    
    # Step 5: Generate Visualizations
    create_visualizations(model, mc_results, form_results, fosm_results)
    
    # Step 6: Generate Summary Report
    generate_summary_report(model, mc_results, form_results, fosm_results)
    
    print("\n" + "="*70)
    print("ANALYSIS COMPLETE")
    print("="*70)
    print("\nGenerated Files:")
    print("  Visualizations (PNG, 300 DPI):")
    print("    1. warehouse_uq_analysis.png - Main visualization (9 subplots)")
    print("    2. form_standard_normal_space.png - FORM space visualization")
    print("    3. tornado_diagram.png - Sensitivity analysis tornado chart")
    print("    4. distribution_comparison.png - PDF and reliability comparison")
    print("\n  Data Files (CSV):")
    print("    5. summary_results.csv - Results summary table")
    print("    6. importance_factors.csv - FORM sensitivity analysis")
    print("    7. mc_samples.csv - Monte Carlo sample data (100,000 rows)")
    print("\n" + "="*70 + "\n")

if __name__ == "__main__":
    main()
